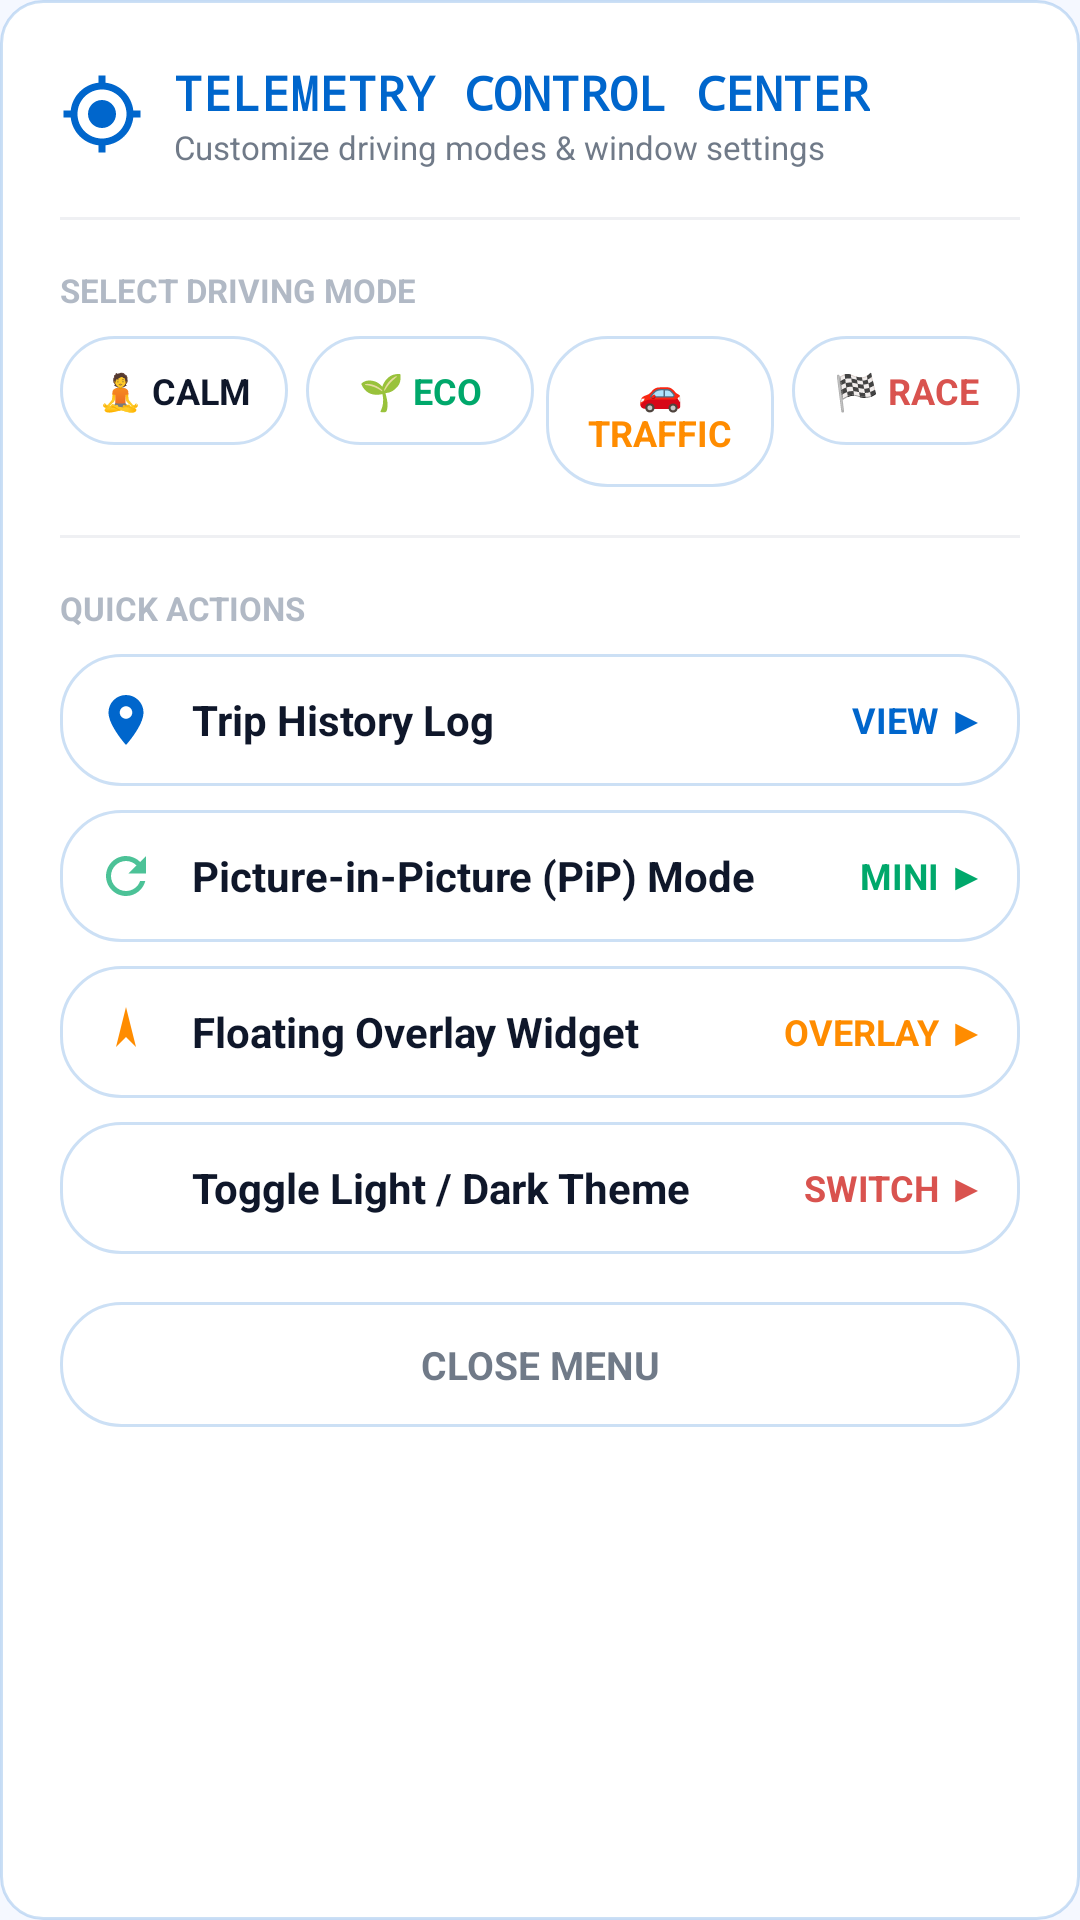

Here is an Android app screen rendered from its layout file. Give the layout XML and the strings, colors and styles it references.
<!-- AndroidManifest.xml: application theme Theme.GPSSpeedometer -->
<!-- res/layout/dialog_three_dot_menu.xml -->
<?xml version="1.0" encoding="utf-8"?>
<LinearLayout xmlns:android="http://schemas.android.com/apk/res/android"
    android:layout_width="match_parent"
    android:layout_height="wrap_content"
    android:orientation="vertical"
    android:background="@drawable/card_background"
    android:padding="20dp">

    
    <LinearLayout
        android:layout_width="match_parent"
        android:layout_height="wrap_content"
        android:orientation="horizontal"
        android:gravity="center_vertical"
        android:layout_marginBottom="16dp">

        <ImageView
            android:layout_width="28dp"
            android:layout_height="28dp"
            android:src="@drawable/ic_my_location"
            android:tint="@color/speed_cyan"
            android:contentDescription="Icon" />

        <LinearLayout
            android:layout_width="0dp"
            android:layout_height="wrap_content"
            android:layout_weight="1"
            android:layout_marginStart="10dp"
            android:orientation="vertical">

            <TextView
                android:layout_width="wrap_content"
                android:layout_height="wrap_content"
                android:text="TELEMETRY CONTROL CENTER"
                android:textColor="@color/speed_cyan"
                android:textSize="16sp"
                android:textStyle="bold"
                android:fontFamily="monospace" />

            <TextView
                android:layout_width="wrap_content"
                android:layout_height="wrap_content"
                android:text="Customize driving modes &amp; window settings"
                android:textColor="@color/text_secondary"
                android:textSize="11sp" />
        </LinearLayout>
    </LinearLayout>

    <View
        android:layout_width="match_parent"
        android:layout_height="1dp"
        android:background="@color/text_muted"
        android:alpha="0.2"
        android:layout_marginBottom="16dp" />

    
    <TextView
        android:layout_width="wrap_content"
        android:layout_height="wrap_content"
        android:text="SELECT DRIVING MODE"
        android:textColor="@color/text_muted"
        android:textSize="11sp"
        android:textStyle="bold"
        android:layout_marginBottom="8dp" />

    <LinearLayout
        android:layout_width="match_parent"
        android:layout_height="wrap_content"
        android:orientation="horizontal"
        android:layout_marginBottom="16dp">

        <TextView
            android:id="@+id/modeCalmBtn"
            android:layout_width="0dp"
            android:layout_height="wrap_content"
            android:layout_weight="1"
            android:text="🧘 CALM"
            android:textColor="@color/text_primary"
            android:textSize="12sp"
            android:textStyle="bold"
            android:gravity="center"
            android:background="@drawable/btn_subtle_background"
            android:paddingVertical="10dp"
            android:layout_marginEnd="4dp"
            android:clickable="true"
            android:focusable="true" />

        <TextView
            android:id="@+id/modeEcoBtn"
            android:layout_width="0dp"
            android:layout_height="wrap_content"
            android:layout_weight="1"
            android:text="🌱 ECO"
            android:textColor="@color/speed_green"
            android:textSize="12sp"
            android:textStyle="bold"
            android:gravity="center"
            android:background="@drawable/btn_subtle_background"
            android:paddingVertical="10dp"
            android:layout_marginHorizontal="2dp"
            android:clickable="true"
            android:focusable="true" />

        <TextView
            android:id="@+id/modeTrafficBtn"
            android:layout_width="0dp"
            android:layout_height="wrap_content"
            android:layout_weight="1"
            android:text="🚗 TRAFFIC"
            android:textColor="@color/mode_traffic_amber"
            android:textSize="12sp"
            android:textStyle="bold"
            android:gravity="center"
            android:background="@drawable/btn_subtle_background"
            android:paddingVertical="10dp"
            android:layout_marginHorizontal="2dp"
            android:clickable="true"
            android:focusable="true" />

        <TextView
            android:id="@+id/modeAggressiveBtn"
            android:layout_width="0dp"
            android:layout_height="wrap_content"
            android:layout_weight="1"
            android:text="🏁 RACE"
            android:textColor="@color/speed_orange"
            android:textSize="12sp"
            android:textStyle="bold"
            android:gravity="center"
            android:background="@drawable/btn_subtle_background"
            android:paddingVertical="10dp"
            android:layout_marginStart="4dp"
            android:clickable="true"
            android:focusable="true" />
    </LinearLayout>

    <View
        android:layout_width="match_parent"
        android:layout_height="1dp"
        android:background="@color/text_muted"
        android:alpha="0.2"
        android:layout_marginBottom="16dp" />

    
    <TextView
        android:layout_width="wrap_content"
        android:layout_height="wrap_content"
        android:text="QUICK ACTIONS"
        android:textColor="@color/text_muted"
        android:textSize="11sp"
        android:textStyle="bold"
        android:layout_marginBottom="8dp" />

    
    <LinearLayout
        android:id="@+id/menuTripLogBtn"
        android:layout_width="match_parent"
        android:layout_height="wrap_content"
        android:orientation="horizontal"
        android:gravity="center_vertical"
        android:background="@drawable/btn_subtle_background"
        android:padding="12dp"
        android:layout_marginBottom="8dp"
        android:clickable="true"
        android:focusable="true">

        <ImageView
            android:layout_width="20dp"
            android:layout_height="20dp"
            android:src="@drawable/ic_location_pin"
            android:tint="@color/speed_cyan"
            android:contentDescription="Log" />

        <TextView
            android:layout_width="0dp"
            android:layout_height="wrap_content"
            android:layout_weight="1"
            android:layout_marginStart="12dp"
            android:text="Trip History Log"
            android:textColor="@color/text_primary"
            android:textSize="14sp"
            android:textStyle="bold" />

        <TextView
            android:layout_width="wrap_content"
            android:layout_height="wrap_content"
            android:text="VIEW ▶"
            android:textColor="@color/speed_cyan"
            android:textSize="12sp"
            android:textStyle="bold" />
    </LinearLayout>

    
    <LinearLayout
        android:id="@+id/menuPipBtn"
        android:layout_width="match_parent"
        android:layout_height="wrap_content"
        android:orientation="horizontal"
        android:gravity="center_vertical"
        android:background="@drawable/btn_subtle_background"
        android:padding="12dp"
        android:layout_marginBottom="8dp"
        android:clickable="true"
        android:focusable="true">

        <ImageView
            android:layout_width="20dp"
            android:layout_height="20dp"
            android:src="@drawable/ic_refresh"
            android:tint="@color/speed_green"
            android:contentDescription="PiP" />

        <TextView
            android:layout_width="0dp"
            android:layout_height="wrap_content"
            android:layout_weight="1"
            android:layout_marginStart="12dp"
            android:text="Picture-in-Picture (PiP) Mode"
            android:textColor="@color/text_primary"
            android:textSize="14sp"
            android:textStyle="bold" />

        <TextView
            android:layout_width="wrap_content"
            android:layout_height="wrap_content"
            android:text="MINI ▶"
            android:textColor="@color/speed_green"
            android:textSize="12sp"
            android:textStyle="bold" />
    </LinearLayout>

    
    <LinearLayout
        android:id="@+id/menuOverlayBtn"
        android:layout_width="match_parent"
        android:layout_height="wrap_content"
        android:orientation="horizontal"
        android:gravity="center_vertical"
        android:background="@drawable/btn_subtle_background"
        android:padding="12dp"
        android:layout_marginBottom="8dp"
        android:clickable="true"
        android:focusable="true">

        <ImageView
            android:layout_width="20dp"
            android:layout_height="20dp"
            android:src="@drawable/ic_compass_arrow"
            android:tint="@color/mode_traffic_amber"
            android:contentDescription="Overlay" />

        <TextView
            android:layout_width="0dp"
            android:layout_height="wrap_content"
            android:layout_weight="1"
            android:layout_marginStart="12dp"
            android:text="Floating Overlay Widget"
            android:textColor="@color/text_primary"
            android:textSize="14sp"
            android:textStyle="bold" />

        <TextView
            android:layout_width="wrap_content"
            android:layout_height="wrap_content"
            android:text="OVERLAY ▶"
            android:textColor="@color/mode_traffic_amber"
            android:textSize="12sp"
            android:textStyle="bold" />
    </LinearLayout>

    
    <LinearLayout
        android:id="@+id/menuThemeBtn"
        android:layout_width="match_parent"
        android:layout_height="wrap_content"
        android:orientation="horizontal"
        android:gravity="center_vertical"
        android:background="@drawable/btn_subtle_background"
        android:padding="12dp"
        android:layout_marginBottom="16dp"
        android:clickable="true"
        android:focusable="true">

        <ImageView
            android:id="@+id/menuThemeIcon"
            android:layout_width="20dp"
            android:layout_height="20dp"
            android:src="@drawable/ic_more_vert"
            android:tint="@color/speed_orange"
            android:contentDescription="Theme" />

        <TextView
            android:id="@+id/menuThemeText"
            android:layout_width="0dp"
            android:layout_height="wrap_content"
            android:layout_weight="1"
            android:layout_marginStart="12dp"
            android:text="Toggle Light / Dark Theme"
            android:textColor="@color/text_primary"
            android:textSize="14sp"
            android:textStyle="bold" />

        <TextView
            android:layout_width="wrap_content"
            android:layout_height="wrap_content"
            android:text="SWITCH ▶"
            android:textColor="@color/speed_orange"
            android:textSize="12sp"
            android:textStyle="bold" />
    </LinearLayout>

    
    <TextView
        android:id="@+id/menuCloseBtn"
        android:layout_width="match_parent"
        android:layout_height="wrap_content"
        android:text="CLOSE MENU"
        android:textColor="@color/text_secondary"
        android:textSize="13sp"
        android:textStyle="bold"
        android:gravity="center"
        android:padding="12dp"
        android:background="@drawable/btn_subtle_background"
        android:clickable="true"
        android:focusable="true" />
</LinearLayout>
<!-- resources referenced by this layout -->
<resources>
  <color name="mode_traffic_amber">#FFFF8C00</color>
  <color name="speed_cyan">#FF0066CC</color>
  <color name="speed_green">#FF00A86B</color>
  <color name="speed_orange">#FFD9534F</color>
  <color name="text_muted">#8064748B</color>
  <color name="text_primary">#FF0F172A</color>
  <color name="text_secondary">#B3334155</color>
  <!-- drawable btn_subtle_background (drawable) -->
  <?xml version="1.0" encoding="utf-8"?>
  <shape xmlns:android="http://schemas.android.com/apk/res/android"
      android:shape="rectangle">
      <solid android:color="#08FFFFFF" />
      <corners android:radius="20dp" />
      <stroke android:width="1dp" android:color="@color/glass_border" />
      <padding
          android:left="12dp"
          android:top="4dp"
          android:right="12dp"
          android:bottom="4dp" />
  </shape>
  <!-- drawable card_background (drawable) -->
  <?xml version="1.0" encoding="utf-8"?>
  <shape xmlns:android="http://schemas.android.com/apk/res/android"
      android:shape="rectangle">
      <solid android:color="@color/bg_card_solid" />
      <corners android:radius="14dp" />
      <stroke android:width="1dp" android:color="@color/glass_border" />
  </shape>
  <!-- drawable ic_compass_arrow (drawable) -->
  <?xml version="1.0" encoding="utf-8"?>
  <vector xmlns:android="http://schemas.android.com/apk/res/android"
      android:width="24dp"
      android:height="24dp"
      android:viewportWidth="24"
      android:viewportHeight="24">
      <path
          android:pathData="M12,2 L16,18 L12,14 L8,18 Z"
          android:fillColor="@color/speed_cyan" />
  </vector>
  <!-- drawable ic_location_pin (drawable) -->
  <?xml version="1.0" encoding="utf-8"?>
  <vector xmlns:android="http://schemas.android.com/apk/res/android"
      android:width="24dp"
      android:height="24dp"
      android:viewportWidth="24"
      android:viewportHeight="24">
      <path
          android:pathData="M12,2C8.13,2 5,5.13 5,9c0,5.25 7,13 7,13s7,-7.75 7,-13c0,-3.87 -3.13,-7 -7,-7zM12,11.5c-1.38,0 -2.5,-1.12 -2.5,-2.5s1.12,-2.5 2.5,-2.5 2.5,1.12 2.5,2.5 -1.12,2.5 -2.5,2.5z"
          android:fillColor="@color/speed_cyan" />
  </vector>
  <!-- drawable ic_my_location (drawable) -->
  <?xml version="1.0" encoding="utf-8"?>
  <vector xmlns:android="http://schemas.android.com/apk/res/android"
      android:width="24dp"
      android:height="24dp"
      android:viewportWidth="24"
      android:viewportHeight="24">
      <path
          android:pathData="M12,8c-2.21,0 -4,1.79 -4,4s1.79,4 4,4 4,-1.79 4,-4 -1.79,-4 -4,-4zM20.94,11c-0.46,-4.17 -3.77,-7.48 -7.94,-7.94V1h-2v2.06C6.83,3.52 3.52,6.83 3.06,11H1v2h2.06c0.46,4.17 3.77,7.48 7.94,7.94V23h2v-2.06c4.17,-0.46 7.48,-3.77 7.94,-7.94H23v-2h-2.06zM12,19c-3.87,0 -7,-3.13 -7,-7s3.13,-7 7,-7 7,3.13 7,7 -3.13,7 -7,7z"
          android:fillColor="@color/text_primary" />
  </vector>
  <!-- drawable ic_refresh (drawable) -->
  <?xml version="1.0" encoding="utf-8"?>
  <vector xmlns:android="http://schemas.android.com/apk/res/android"
      android:width="24dp"
      android:height="24dp"
      android:viewportWidth="24"
      android:viewportHeight="24">
      <path
          android:pathData="M17.65,6.35C16.2,4.9 14.21,4 12,4c-4.42,0 -7.99,3.58 -7.99,8s3.57,8 7.99,8c3.73,0 6.84,-2.55 7.73,-6h-2.08c-0.82,2.33 -3.04,4 -5.65,4 -3.31,0 -6,-2.69 -6,-6s2.69,-6 6,-6c1.66,0 3.14,0.69 4.22,1.78L13,11h7V4l-2.35,2.35z"
          android:fillColor="@color/text_secondary" />
  </vector>
  <color name="glass_border">#330066CC</color>
  <color name="bg_card_solid">#FFFFFFFF</color>
  <color name="status_bar">#FFF5F8FF</color>
  <color name="bg_primary">#FFF5F8FF</color>
  <color name="white">#FFFFFFFF</color>
</resources>
